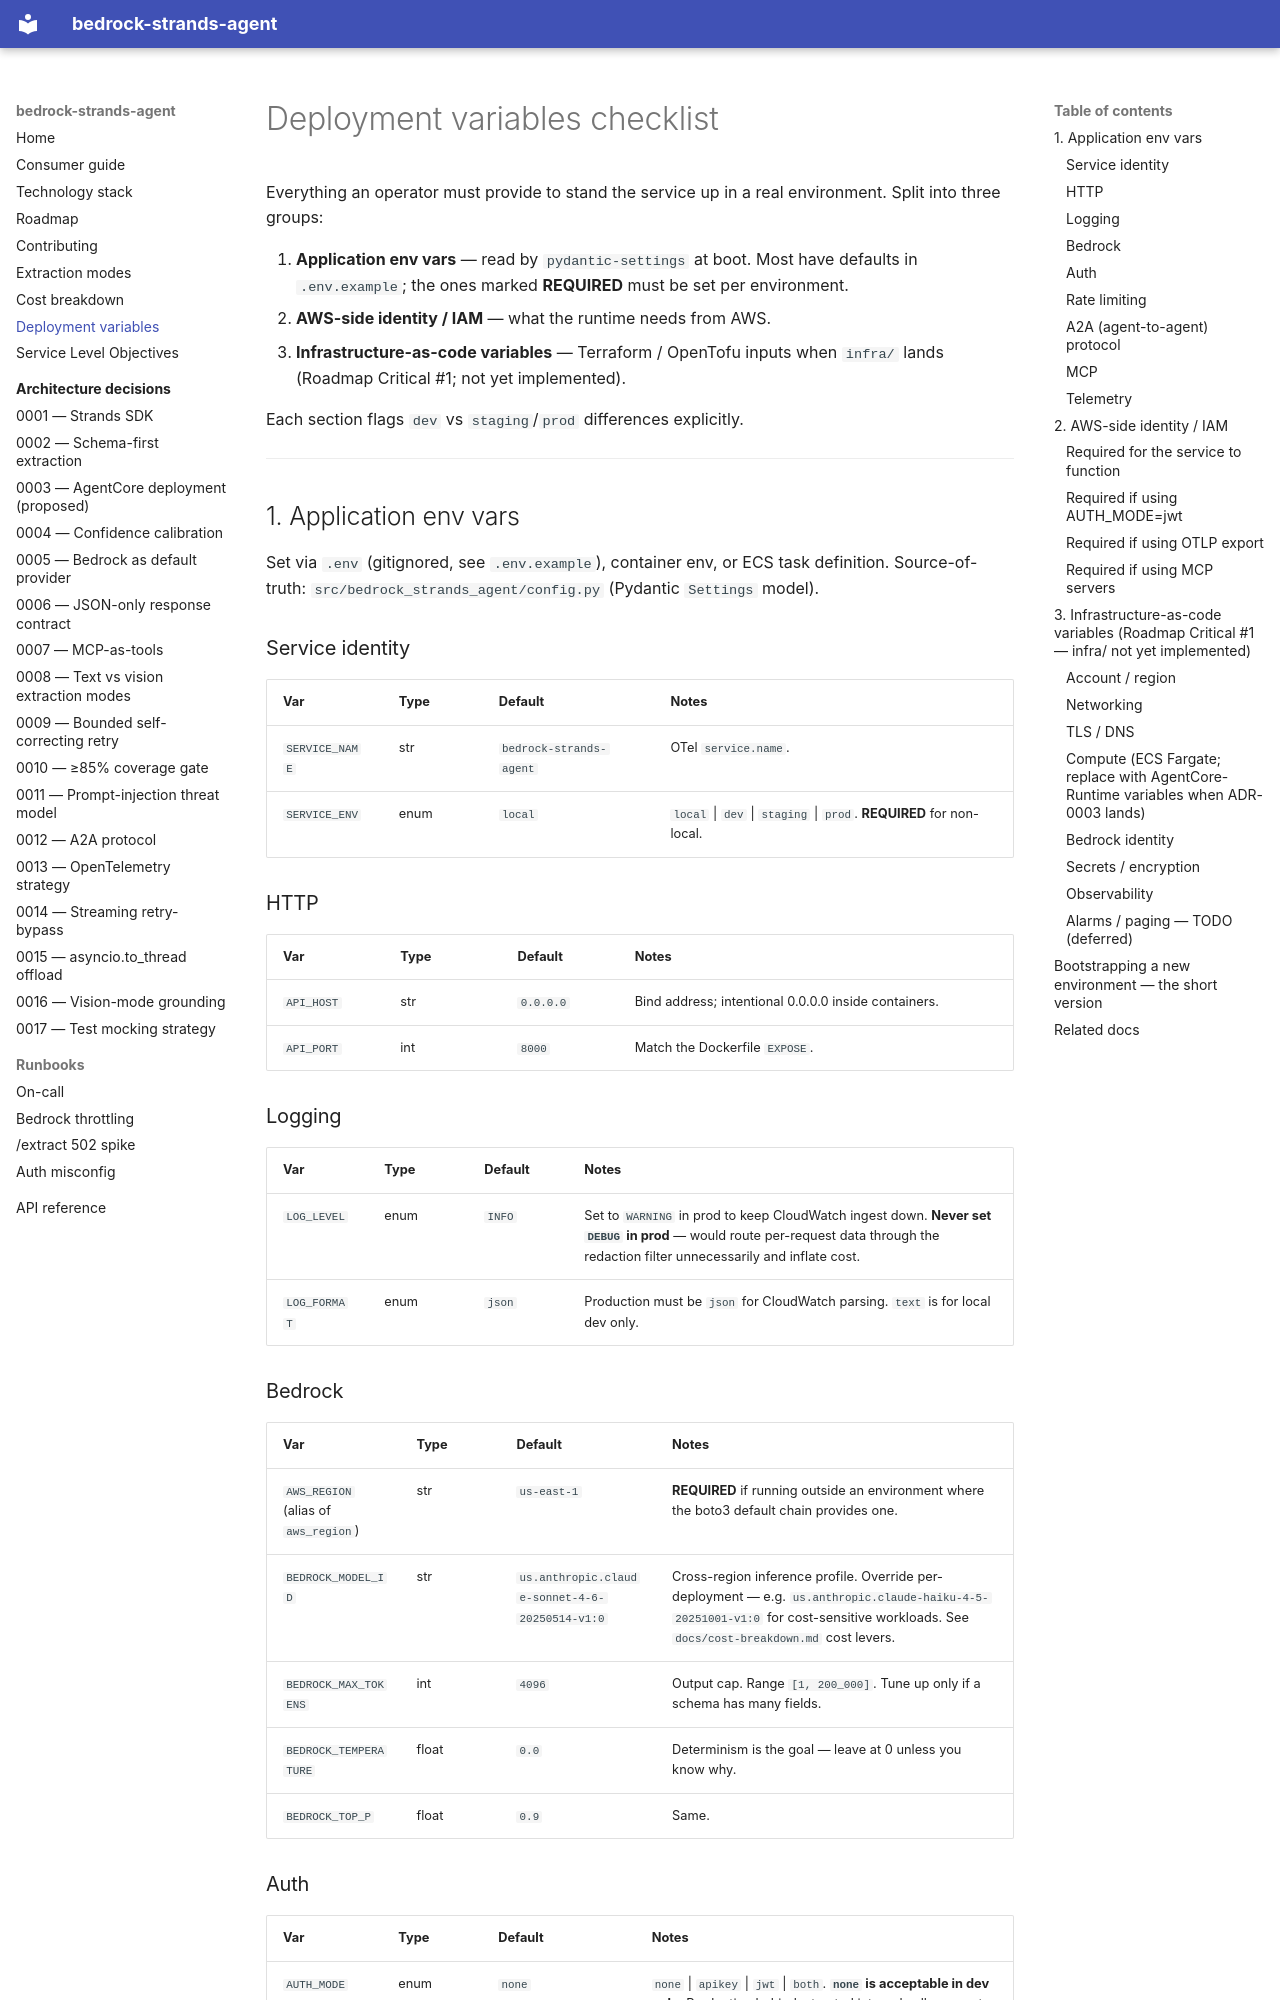

repository: Grimm07/bedrock-strands-extraction-agent · page: deployment-variables/index.html · generator: mkdocs

# Deployment variables checklist

Everything an operator must provide to stand the service up in a real
environment. Split into three groups:

1. **Application env vars** — read by `pydantic-settings` at boot. Most
   have defaults in `.env.example`; the ones marked **REQUIRED** must
   be set per environment.
2. **AWS-side identity / IAM** — what the runtime needs from AWS.
3. **Infrastructure-as-code variables** — Terraform / OpenTofu inputs
   when `infra/` lands (Roadmap Critical #1; not yet implemented).

Each section flags `dev` vs `staging`/`prod` differences explicitly.

---

## 1. Application env vars

Set via `.env` (gitignored, see `.env.example`), container env, or
ECS task definition. Source-of-truth:
`src/bedrock_strands_agent/config.py` (Pydantic `Settings` model).

### Service identity

| Var | Type | Default | Notes |
|---|---|---|---|
| `SERVICE_NAME` | str | `bedrock-strands-agent` | OTel `service.name`. |
| `SERVICE_ENV` | enum | `local` | `local` \| `dev` \| `staging` \| `prod`. **REQUIRED** for non-local. |

### HTTP

| Var | Type | Default | Notes |
|---|---|---|---|
| `API_HOST` | str | `0.0.0.0` | Bind address; intentional 0.0.0.0 inside containers. |
| `API_PORT` | int | `8000` | Match the Dockerfile `EXPOSE`. |

### Logging

| Var | Type | Default | Notes |
|---|---|---|---|
| `LOG_LEVEL` | enum | `INFO` | Set to `WARNING` in prod to keep CloudWatch ingest down. **Never set `DEBUG` in prod** — would route per-request data through the redaction filter unnecessarily and inflate cost. |
| `LOG_FORMAT` | enum | `json` | Production must be `json` for CloudWatch parsing. `text` is for local dev only. |

### Bedrock

| Var | Type | Default | Notes |
|---|---|---|---|
| `AWS_REGION` (alias of `aws_region`) | str | `us-east-1` | **REQUIRED** if running outside an environment where the boto3 default chain provides one. |
| `BEDROCK_MODEL_ID` | str | `us.anthropic.claude-sonnet-4-6-20250514-v1:0` | Cross-region inference profile. Override per-deployment — e.g. `us.anthropic.claude-haiku-4-5-20251001-v1:0` for cost-sensitive workloads. See `docs/cost-breakdown.md` cost levers. |
| `BEDROCK_MAX_TOKENS` | int | `4096` | Output cap. Range `[1, 200_000]`. Tune up only if a schema has many fields. |
| `BEDROCK_TEMPERATURE` | float | `0.0` | Determinism is the goal — leave at 0 unless you know why. |
| `BEDROCK_TOP_P` | float | `0.9` | Same. |
